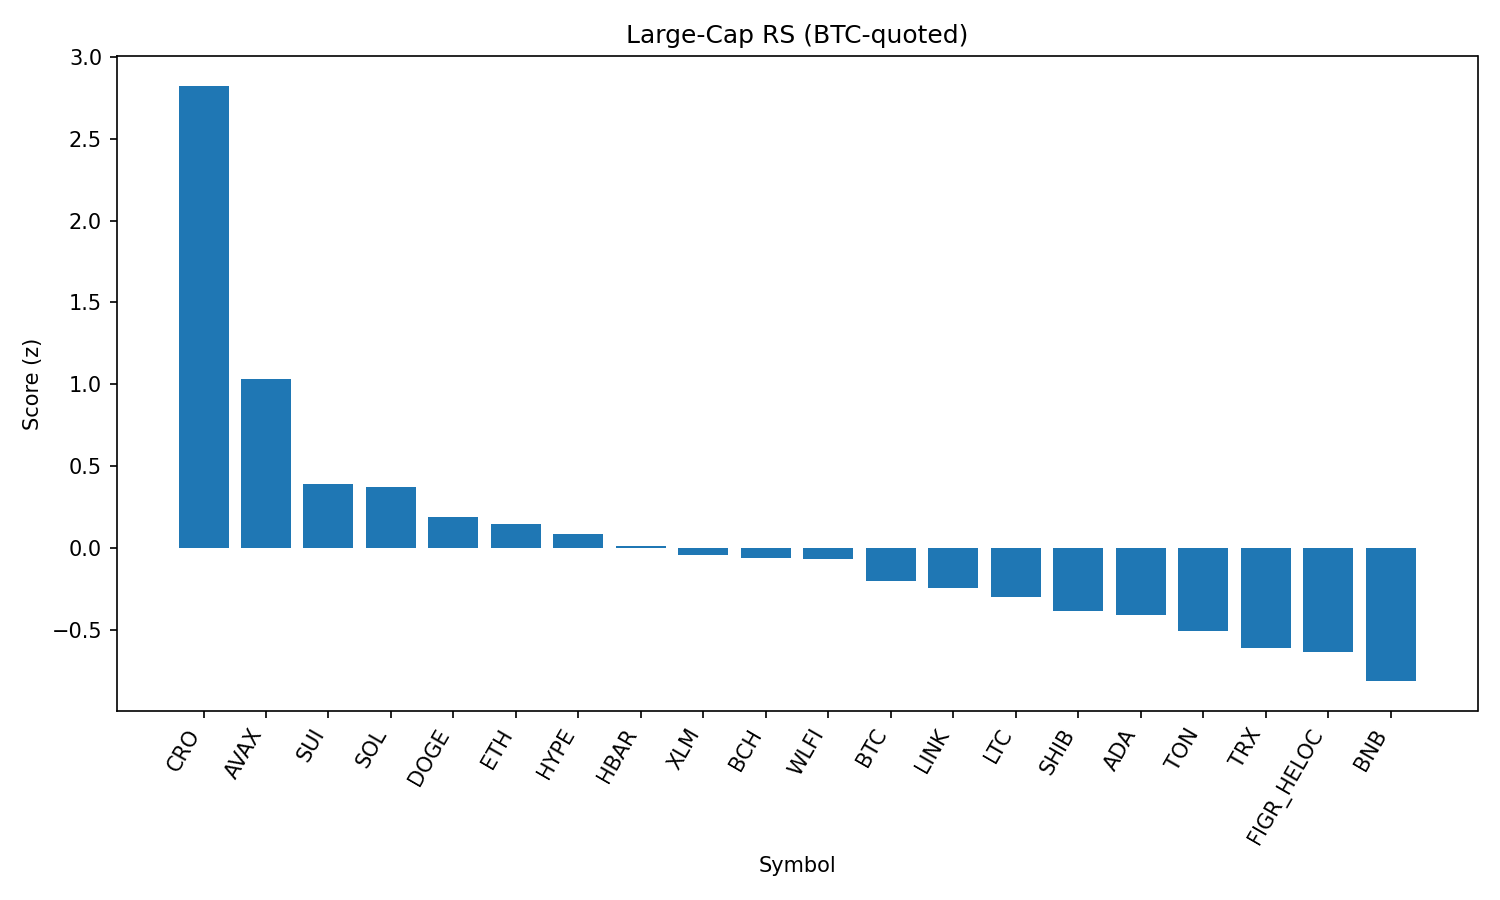

The table this chart was drawn from, first rows:
rank, name, symbol, price_btc, price_usd, pct_1h_btc, pct_24h_btc, pct_7d_btc, market_cap_rank, market_cap_usd, volume_usd, score
1, Cronos, CRO, 2.46e-06, 0.2756, 1.286, 5.678, 11.58, 26, 9265467409, 406174353, 2.823
2, Avalanche, AVAX, 0.0002273, 25.45, 0.06852, 6.238, 2.352, 23, 10739125699, 807317345, 1.032
3, Sui, SUI, 3.026e-05, 3.39, 0.1187, 3.212, -2.572, 19, 12101439168, 987816928, 0.3887
4, Solana, SOL, 0.001891, 211.7, -0.1042, 3.571, 3.027, 6, 114563087890, 8751925586, 0.3715
5, Dogecoin, DOGE, 1.95e-06, 0.2186, 0.02901, 2.405, -0.8131, 9, 32950670648, 1766884866, 0.1891
6, Ethereum, ETH, 0.03982, 4457, 0.04419, 2.287, -3.467, 2, 537990757916, 30433688671, 0.1471
7, Hyperliquid, HYPE, 0.0004098, 45.87, 0.1665, 2.258, -8.262, 17, 12429703177, 310216118, 0.08595
8, Hedera, HBAR, 1.98e-06, 0.2222, -0.02388, 3.18, -7.989, 25, 9426553219, 207219442, 0.01306
9, Stellar, XLM, 3.28e-06, 0.367, 0.2263, 0.5033, -5.013, 22, 11644810314, 212077572, -0.04119
10, Bitcoin Cash, BCH, 0.00535, 598.9, -0.4305, 2.87, 7.087, 21, 11970709416, 469288314, -0.06021
11, World Liberty Financial, WLFI, 1.95e-06, 0.2178, 0.5387, -2.87, 0.0, 35, 5977082889, 886069251, -0.06904
12, Bitcoin, BTC, 1.0, 111964, 0.0, 0.0, 0.0, 1, 2229749560486, 40658939186, -0.2
13, Chainlink, LINK, 0.0002116, 23.68, -0.1505, 1.649, -2.715, 13, 16062384492, 901781116, -0.2456
14, Litecoin, LTC, 0.001008, 112.8, -0.1601, 1.066, -0.8289, 28, 8613716362, 490274262, -0.2999
15, Shiba Inu, SHIB, 1.11695e-10, 1.25e-05, -0.1477, 0.439, -0.3907, 31, 7370971386, 156714555, -0.3821
16, Cardano, ADA, 7.48e-06, 0.837, -0.2383, 1.584, -3.843, 11, 30588652951, 1301598408, -0.4086
17, Toncoin, TON, 2.844e-05, 3.18, -0.3246, 1, -0.2502, 29, 8179546255, 137936843, -0.5065
18, TRON, TRX, 3.04e-06, 0.3408, -0.2168, 0.1168, -2.847, 10, 32263371640, 734490029, -0.6113
19, Figure Heloc, FIGR_HELOC, 8.98e-06, 1.006, -0.4659, 1.133, 0.7475, 18, 12242531567, 15512927, -0.6328
20, BNB, BNB, 0.007673, 858.9, -0.4733, 0.4093, -0.4882, 5, 119635527294, 885511386, -0.8117
21, XRP, XRP, 2.56e-05, 2.87, -0.4194, 0.6306, -4.962, 3, 170447748677, 6006454336, -0.841
